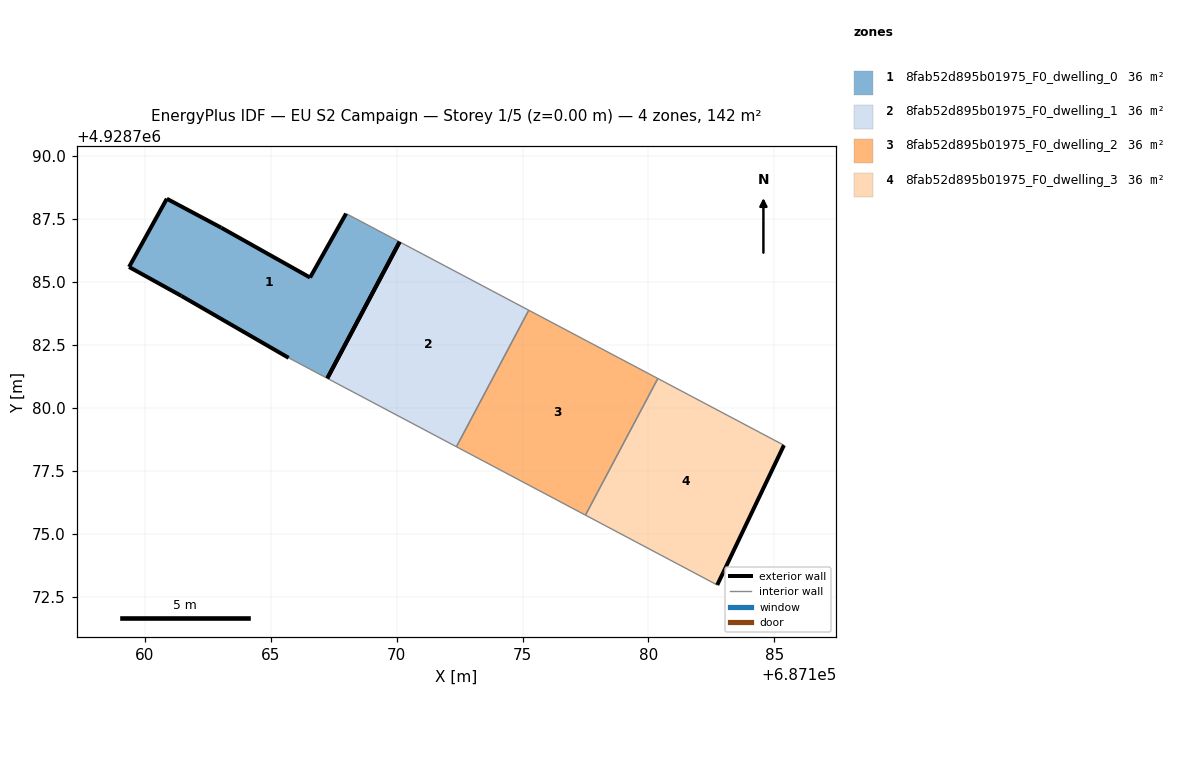
=== STOREY PLAN SPEC (per zone: floor XY polygon, exterior-wall plan segments, windows/doors) ===
zone 1: 8fab52d895b01975_F0_dwelling_0  (35.6 m²)
  floor: (687167.25, 4928781.17) (687170.12, 4928786.59) (687167.99, 4928787.71) (687166.56, 4928785.17) (687163.03, 4928787.15) (687160.87, 4928788.30) (687159.37, 4928785.59) (687161.45, 4928784.44) (687165.71, 4928781.98)
  exterior wall: (687165.71, 4928781.98) – (687161.45, 4928784.44)  [4.9 m]
  exterior wall: (687161.45, 4928784.44) – (687159.37, 4928785.59)  [2.4 m]
  exterior wall: (687159.37, 4928785.59) – (687160.87, 4928788.30)  [3.1 m]
  exterior wall: (687160.87, 4928788.30) – (687163.03, 4928787.15)  [2.4 m]
  exterior wall: (687163.03, 4928787.15) – (687166.56, 4928785.17)  [4.0 m]
  exterior wall: (687166.56, 4928785.17) – (687167.99, 4928787.71)  [2.9 m]
  exterior wall: (687170.12, 4928786.59) – (687167.25, 4928781.17)  [6.1 m]
  interior walls: 2
zone 2: 8fab52d895b01975_F0_dwelling_1  (35.6 m²)
  floor: (687172.38, 4928778.45) (687175.25, 4928783.87) (687170.12, 4928786.59) (687167.25, 4928781.17)
  exterior wall: (687167.25, 4928781.17) – (687170.12, 4928786.59)  [6.1 m]
  interior walls: 3
zone 3: 8fab52d895b01975_F0_dwelling_2  (35.6 m²)
  floor: (687177.50, 4928775.74) (687180.38, 4928781.16) (687175.25, 4928783.87) (687172.38, 4928778.45)
  interior walls: 4
zone 4: 8fab52d895b01975_F0_dwelling_3  (35.6 m²)
  floor: (687182.97, 4928773.46) (687185.38, 4928778.51) (687180.38, 4928781.16) (687177.50, 4928775.74) (687182.73, 4928772.96)
  exterior wall: (687182.97, 4928773.46) – (687182.73, 4928772.96)  [0.6 m]
  exterior wall: (687185.38, 4928778.51) – (687182.97, 4928773.46)  [5.6 m]
  interior walls: 3

=== DERIVED (storey summary) ===
Building: EU S2 Campaign
Storey: 1 of 5  (floor level z = 0.00 m)
Storey gross floor area: 142.4 m²
Zones on this storey: 4
  - 8fab52d895b01975_F0_dwelling_0: floor 35.6 m²; exterior wall 25.9 m (77.8 m²); WWR 0.0%
  - 8fab52d895b01975_F0_dwelling_1: floor 35.6 m²; exterior wall 6.1 m (18.4 m²); WWR 0.0%
  - 8fab52d895b01975_F0_dwelling_2: floor 35.6 m²
  - 8fab52d895b01975_F0_dwelling_3: floor 35.6 m²; exterior wall 6.2 m (18.5 m²); WWR 0.0%
Zone adjacency (shared interzone walls):
  - 8fab52d895b01975_F0_dwelling_1 ↔ 8fab52d895b01975_F0_dwelling_2
  - 8fab52d895b01975_F0_dwelling_2 ↔ 8fab52d895b01975_F0_dwelling_3